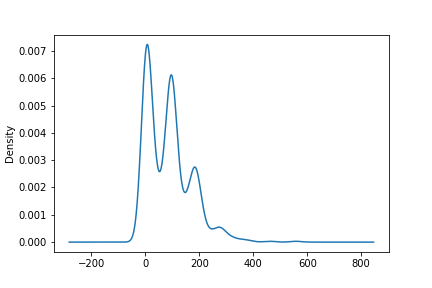

The table this chart was drawn from, first rows:
count	1287.0
mean	86.71
std	82.27
min	0.0
25%	8.0
50%	93.0
75%	124.0
max	564.0
